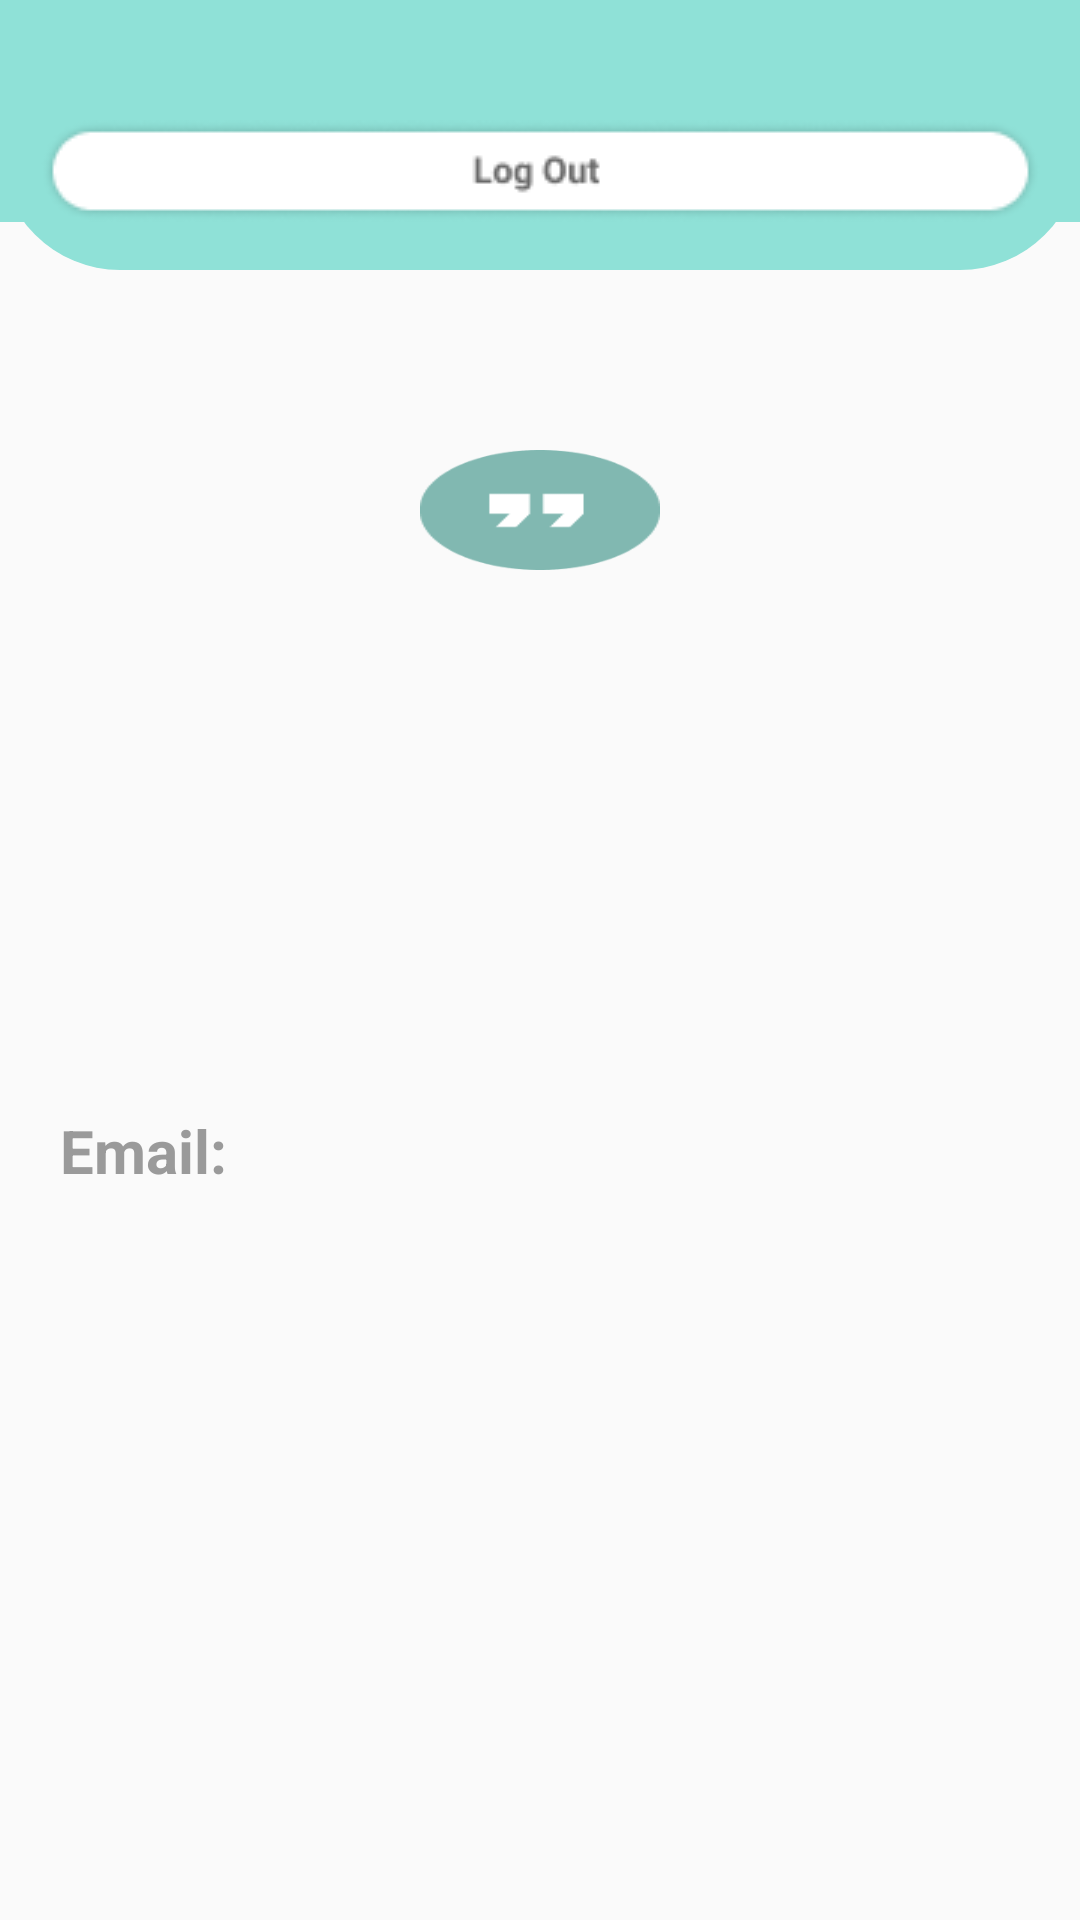

Here is an Android app screen rendered from its layout file. Give the layout XML and the strings, colors and styles it references.
<!-- AndroidManifest.xml: activity theme Splash -->
<!-- res/layout/activity_profile.xml -->
<?xml version="1.0" encoding="utf-8"?>
<androidx.constraintlayout.widget.ConstraintLayout xmlns:android="http://schemas.android.com/apk/res/android"
    xmlns:app="http://schemas.android.com/apk/res-auto"
    xmlns:tools="http://schemas.android.com/tools"
    android:layout_width="match_parent"
    android:layout_height="match_parent"
    tools:context=".ProfileActivity">

    <LinearLayout
        android:layout_width="match_parent"
        android:layout_height="match_parent"
        android:layout_marginBottom="550dp"
        android:orientation="vertical"
        app:layout_constraintBottom_toBottomOf="parent"
        android:background="@drawable/rectangle2"
        app:layout_constraintEnd_toEndOf="parent"
        app:layout_constraintStart_toStartOf="parent"
        app:layout_constraintTop_toTopOf="parent">

        <ImageButton
            android:id="@+id/LogOut"
            android:layout_width="match_parent"
            android:layout_height="wrap_content"
            android:layout_marginTop="40dp"
            android:background="#8FE1D7"
            app:srcCompat="@drawable/logoutbtn" />
    </LinearLayout>

    <LinearLayout
        android:layout_width="match_parent"
        android:layout_height="match_parent"
        android:layout_marginStart="140dp"
        android:layout_marginTop="150dp"
        android:layout_marginEnd="140dp"
        android:layout_marginBottom="450dp"
        android:background="@drawable/profile_image"
        android:orientation="vertical"
        app:layout_constraintBottom_toBottomOf="parent"
        app:layout_constraintEnd_toEndOf="parent"
        app:layout_constraintStart_toStartOf="parent"
        app:layout_constraintTop_toTopOf="parent">

    </LinearLayout>

    <LinearLayout
        android:layout_width="match_parent"
        android:layout_height="match_parent"
        android:layout_marginTop="660dp"
        android:orientation="vertical"
        app:layout_constraintBottom_toBottomOf="parent"
        app:layout_constraintEnd_toEndOf="parent"
        app:layout_constraintStart_toStartOf="parent"
        app:layout_constraintTop_toTopOf="parent"
        android:background="@drawable/rectangle3">


        <ImageButton
            android:id="@+id/profileButton"
            android:layout_marginTop="5dp"
            android:layout_gravity="left"
            android:layout_marginLeft="60dp"
            android:layout_width="60dp"
            android:layout_height="60dp"
            app:srcCompat="@drawable/profile_icon_green"
            android:background="#8FE1D7"/>
    </LinearLayout>

    <LinearLayout
        android:layout_width="match_parent"
        android:layout_height="match_parent"
        android:layout_marginStart="200dp"
        android:layout_marginTop="660dp"
        android:orientation="vertical"
        app:layout_constraintEnd_toEndOf="parent"
        app:layout_constraintStart_toStartOf="parent"
        app:layout_constraintTop_toTopOf="parent">

        <ImageButton
            android:id="@+id/QuoteButton"
            android:layout_marginTop="5dp"
            android:layout_width="60dp"
            android:layout_height="60dp"
            android:layout_marginRight="60dp"
            android:layout_gravity="right"
            android:background="#8FE1D7"
            app:srcCompat="@drawable/quotes_icon_white" />
    </LinearLayout>

    <LinearLayout
        android:layout_width="match_parent"
        android:layout_height="match_parent"
        android:layout_marginTop="280dp"
        android:layout_marginBottom="70dp"
        android:orientation="vertical"
        app:layout_constraintBottom_toBottomOf="parent"
        app:layout_constraintEnd_toEndOf="parent"
        app:layout_constraintStart_toStartOf="parent"
        app:layout_constraintTop_toTopOf="parent">

        <ImageView
            android:id="@+id/imageView3"
            android:layout_marginTop="40dp"
            android:layout_width="match_parent"
            android:layout_height="wrap_content"
            tools:srcCompat="@tools:sample/avatars" />

        <TextView
            android:id="@+id/userInfoTextView"
            android:layout_marginTop="50dp"
            android:layout_marginLeft="20dp"
            android:textSize="20dp"
            android:textStyle="bold"
            android:textColor="#9A9A9A"
            android:layout_width="match_parent"
            android:layout_height="wrap_content"
            android:text="Email:" />
    </LinearLayout>


</androidx.constraintlayout.widget.ConstraintLayout>
<!-- resources referenced by this layout -->
<resources>
  <!-- drawable logoutbtn: png bitmap (drawable, 3312 bytes) -->
  <!-- drawable profile_icon_green: png bitmap (drawable, 898 bytes) -->
  <!-- drawable profile_image: png bitmap (drawable, 2542 bytes) -->
  <!-- drawable quotes_icon_white: png bitmap (drawable, 624 bytes) -->
  <!-- drawable rectangle2 (drawable) -->
  <?xml version="1.0" encoding="utf-8"?>
  <shape xmlns:android="http://schemas.android.com/apk/res/android"
      android:shape="rectangle">
  
      <solid android:color="#8FE1D7"/>
  
      <corners android:radius="40dp"
          android:topLeftRadius="0dp"
          android:topRightRadius="0dp"/>
  
  </shape>
  <!-- drawable rectangle3 (drawable) -->
  <?xml version="1.0" encoding="utf-8"?>
  <shape xmlns:android="http://schemas.android.com/apk/res/android"
      android:shape="rectangle">
  
      <solid android:color="#8FE1D7"/>
  
      <corners android:radius="40dp"
          android:bottomLeftRadius="0dp"
          android:bottomRightRadius="0dp"/>
  
  </shape>
  <style name="Splash" parent="Theme.AppCompat.Light.NoActionBar">
          
          <item name="colorPrimary">@color/colorPrimary</item>
          <item name="colorPrimaryDark">@color/colorPrimaryDark</item>
          <item name="colorAccent">@color/colorAccent</item>
      </style>
  <!-- not gathered from this repository: default colours our renderer supplied (Android Studio template values) -->
  <color name="colorPrimary">#FF6200EE</color>
  <color name="colorPrimaryDark">#FF3700B3</color>
  <color name="colorAccent">#FF03DAC5</color>
</resources>
